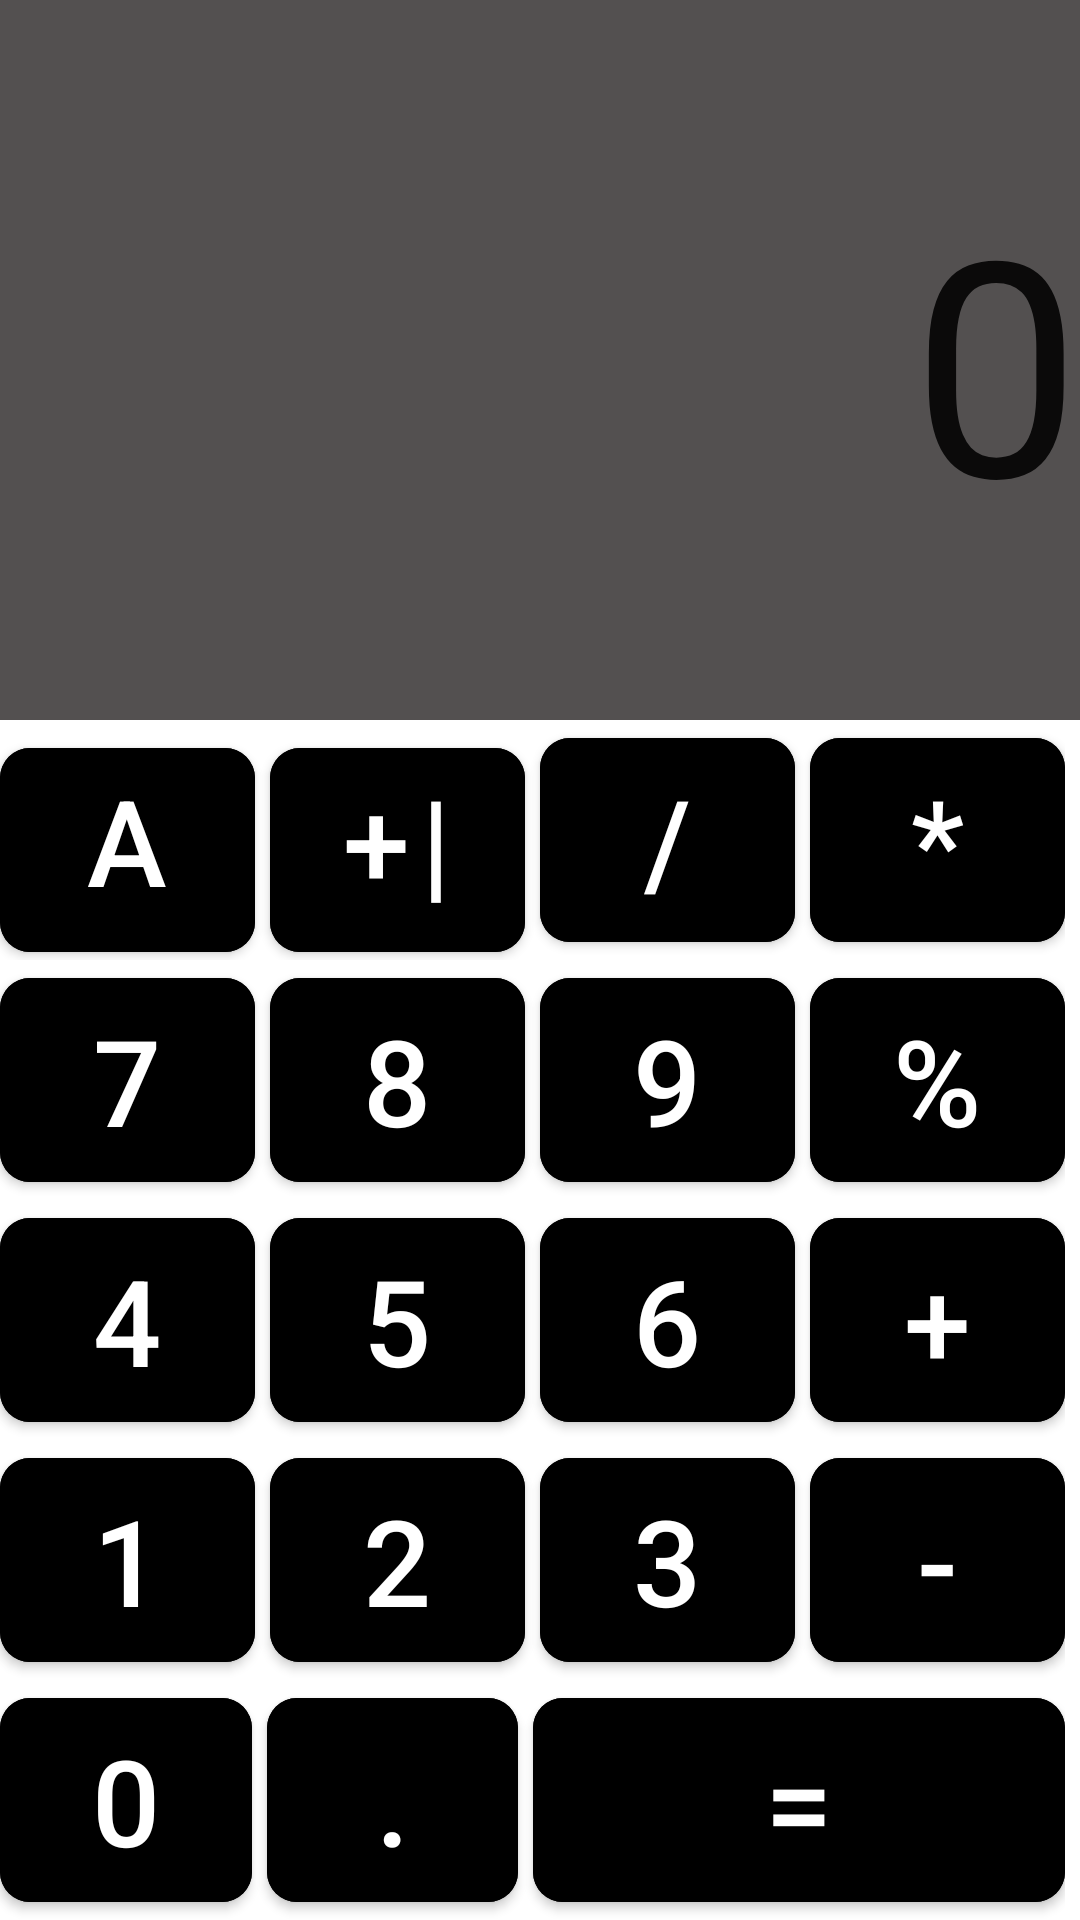

Produce the Android XML layout that renders to this screen, including the resource entries it uses.
<!-- AndroidManifest.xml: application theme Theme.Lesson_2 -->
<!-- res/layout/activity_main.xml -->
<?xml version="1.0" encoding="utf-8"?>
<LinearLayout
    xmlns:android="http://schemas.android.com/apk/res/android"
    xmlns:app="http://schemas.android.com/apk/res-auto"
    xmlns:tools="http://schemas.android.com/tools"
    android:layout_width="match_parent"
    android:layout_height="match_parent"
    android:orientation="vertical"
    tools:context=".MainActivity">


    <EditText
        android:id="@+id/editText"
        android:layout_width="match_parent"
        android:layout_height="0dp"
        android:layout_weight="1"
        android:background="@color/grey"
        android:ems="10"
        android:gravity="right|center"
        android:inputType="textPersonName"
        android:text="@string/_0"
        android:textSize="@dimen/textSize" />

    <TableLayout
        android:layout_width="match_parent"
        android:layout_height="wrap_content"
        android:theme="@style/MyStyle">

        <TableRow
            android:layout_width="match_parent"
            android:layout_height="match_parent"

            >

            <com.google.android.material.button.MaterialButton
                android:id="@+id/btnAC"
                android:onClick="acClick"
                android:layout_weight="1"
                android:text="@string/ac"
                app:cornerRadius="@dimen/cornerRadius"
                android:backgroundTint="@color/customColor"
                />

            <com.google.android.material.button.MaterialButton
                android:id="@+id/btnPlusMinus"
                android:onClick="clickNumber"
                android:layout_weight="1"
                android:text="@string/plusMinus"
                app:cornerRadius="@dimen/cornerRadius"
                android:backgroundTint="@color/customColor"
                 />

            <com.google.android.material.button.MaterialButton
                android:id="@+id/btnDivide"
                android:onClick="operation"
                android:layout_weight="1"
                android:text="@string/divide"
                app:cornerRadius="@dimen/cornerRadius"
                android:backgroundTint="@color/customColor"/>

            <com.google.android.material.button.MaterialButton
                android:id="@+id/btnMultiply"
                android:layout_marginEnd="0dp"
                android:onClick="operation"
                android:layout_weight="1"
                android:text="@string/multiply"
                app:cornerRadius="@dimen/cornerRadius"
                android:backgroundTint="@color/customColor"/>
        </TableRow>
        <TableRow
            android:layout_width="match_parent"
            android:layout_height="match_parent" >

            <com.google.android.material.button.MaterialButton
                android:id="@+id/btn7"
                android:onClick="clickNumber"
                android:layout_weight="1"
                android:text="@string/btn7"
                app:cornerRadius="@dimen/cornerRadius"
                android:backgroundTint="@color/customColor"
                />

            <com.google.android.material.button.MaterialButton
                android:id="@+id/btn8"
                android:onClick="clickNumber"
                android:layout_weight="1"
                android:text="@string/btn8"
                app:cornerRadius="@dimen/cornerRadius"
                android:backgroundTint="@color/customColor"
                />

            <com.google.android.material.button.MaterialButton
                android:id="@+id/btn9"
                android:onClick="clickNumber"
                android:layout_weight="1"
                android:text="@string/btn9"
                app:cornerRadius="@dimen/cornerRadius"
                android:backgroundTint="@color/customColor"
                />

            <com.google.android.material.button.MaterialButton
                android:id="@+id/btnPercent"
                android:onClick="clickPercent"
                android:layout_marginEnd="0dp"
                android:layout_weight="1"
                android:text="@string/percent"
                app:cornerRadius="@dimen/cornerRadius"
                android:backgroundTint="@color/customColor"
                />
        </TableRow>
        <TableRow
            android:layout_width="match_parent"
            android:layout_height="match_parent" >

            <com.google.android.material.button.MaterialButton
                android:id="@+id/btn4"
                android:onClick="clickNumber"
                android:layout_weight="1"
                android:text="@string/btn4"
                app:cornerRadius="@dimen/cornerRadius"
                android:backgroundTint="@color/customColor"/>

            <com.google.android.material.button.MaterialButton
                android:id="@+id/btn5"
                android:onClick="clickNumber"
                android:layout_weight="1"
                android:text="@string/btn5"
                app:cornerRadius="@dimen/cornerRadius"
                android:backgroundTint="@color/customColor"
                />

            <com.google.android.material.button.MaterialButton
                android:id="@+id/btn6"
                android:onClick="clickNumber"
                android:layout_weight="1"
                android:text="@string/btn6"
                app:cornerRadius="@dimen/cornerRadius"
                android:backgroundTint="@color/customColor"
                />

            <com.google.android.material.button.MaterialButton
                android:id="@+id/btnPlus"
                android:onClick="operation"
                android:layout_marginEnd="0dp"
                android:layout_weight="1"
                android:text="@string/plus"
                app:cornerRadius="@dimen/cornerRadius"
                android:backgroundTint="@color/customColor"

                />
        </TableRow>
        <TableRow
            android:layout_width="match_parent"
            android:layout_height="match_parent" >

            <com.google.android.material.button.MaterialButton
                android:id="@+id/btn1"
                android:onClick="clickNumber"
                android:layout_weight="1"
                android:text="@string/btn1"
                app:cornerRadius="@dimen/cornerRadius"
                android:backgroundTint="@color/customColor"
                />

            <com.google.android.material.button.MaterialButton
                android:id="@+id/btn2"
                android:onClick="clickNumber"
                android:layout_weight="1"
                android:text="@string/btn2"
                app:cornerRadius="@dimen/cornerRadius"
                android:backgroundTint="@color/customColor"
                />

            <com.google.android.material.button.MaterialButton
                android:id="@+id/btn3"
                android:onClick="clickNumber"
                android:layout_weight="1"
                android:text="@string/btn3"
                app:cornerRadius="@dimen/cornerRadius"
                android:backgroundTint="@color/customColor"
                />

            <com.google.android.material.button.MaterialButton
                android:id="@+id/btnMinus"
                android:onClick="operation"
                android:layout_marginEnd="0dp"
                android:layout_weight="1"
                android:text="@string/minus"
                app:cornerRadius="@dimen/cornerRadius"
                android:backgroundTint="@color/customColor"
                />
        </TableRow>
    </TableLayout>
    <LinearLayout
        android:orientation="horizontal"
        android:layout_width="match_parent"
        android:layout_height="wrap_content"
        android:theme="@style/MyStyle">
        <TableRow
            android:layout_width="match_parent"
            android:layout_height="match_parent" >

            <com.google.android.material.button.MaterialButton
                android:id="@+id/btn0"
                android:onClick="clickNumber"
                android:layout_weight="3"
                android:text="@string/btn0"
                app:cornerRadius="@dimen/cornerRadius"
                android:backgroundTint="@color/customColor"
                />

            <com.google.android.material.button.MaterialButton
                android:id="@+id/btnDot"
                android:onClick="clickNumber"
                android:layout_weight="3"
                android:text="@string/dot"
                app:cornerRadius="@dimen/cornerRadius"
                android:backgroundTint="@color/customColor"

                />

            <com.google.android.material.button.MaterialButton
                android:id="@+id/btnEqual"
                android:onClick="clickEqual"
                android:layout_marginEnd="0dp"
                android:layout_weight="2"
                android:text="@string/equal"
                app:cornerRadius="@dimen/cornerRadius"
                android:backgroundTint="@color/customColor"
                />

        </TableRow>
    </LinearLayout>


</LinearLayout>
<!-- resources referenced by this layout -->
<resources>
  <color name="grey">#535050</color>
  <dimen name="cornerRadius">10dp</dimen>
  <dimen name="textSize">100sp</dimen>
  <string name="_0">0</string>
  <string name="ac">AC</string>
  <string name="btn0">0</string>
  <string name="btn1">1</string>
  <string name="btn2">2</string>
  <string name="btn3">3</string>
  <string name="btn4">4</string>
  <string name="btn5">5</string>
  <string name="btn6">6</string>
  <string name="btn7">7</string>
  <string name="btn8">8</string>
  <string name="btn9">9</string>
  <string name="divide">/</string>
  <string name="dot">.</string>
  <string name="equal">=</string>
  <string name="minus">-</string>
  <string name="multiply">*</string>
  <string name="percent">%</string>
  <string name="plus">+</string>
  <string name="plusMinus">+|-</string>
  <style name="MyStyle">
          <item name="android:textSize">@dimen/numberTextSize</item>
          <item name="android:layout_marginEnd">@dimen/margin</item>
          <item name="android:width">@dimen/buttonSize</item>
          <item name="android:height">@dimen/buttonSize</item>
      </style>
  <style name="Theme.Lesson_2" parent="Theme.MaterialComponents.DayNight.DarkActionBar">
          
          <item name="colorPrimary">@color/purple_500</item>
          <item name="colorPrimaryVariant">@color/purple_700</item>
          <item name="colorOnPrimary">@color/white</item>
          
          <item name="colorSecondary">@color/teal_200</item>
          <item name="colorSecondaryVariant">@color/teal_700</item>
          <item name="colorOnSecondary">@color/black</item>
          
          <item name="android:statusBarColor" tools:targetApi="l">?attr/colorPrimaryVariant</item>
          
      </style>
  <dimen name="numberTextSize">40sp</dimen>
  <dimen name="margin">5dp</dimen>
  <dimen name="buttonSize">80dp</dimen>
  <color name="purple_500">#FF6200EE</color>
  <color name="purple_700">#FF3700B3</color>
  <color name="white">#FFFFFFFF</color>
  <color name="teal_200">#FF03DAC5</color>
  <color name="teal_700">#FF018786</color>
  <color name="black">#FF000000</color>
</resources>
